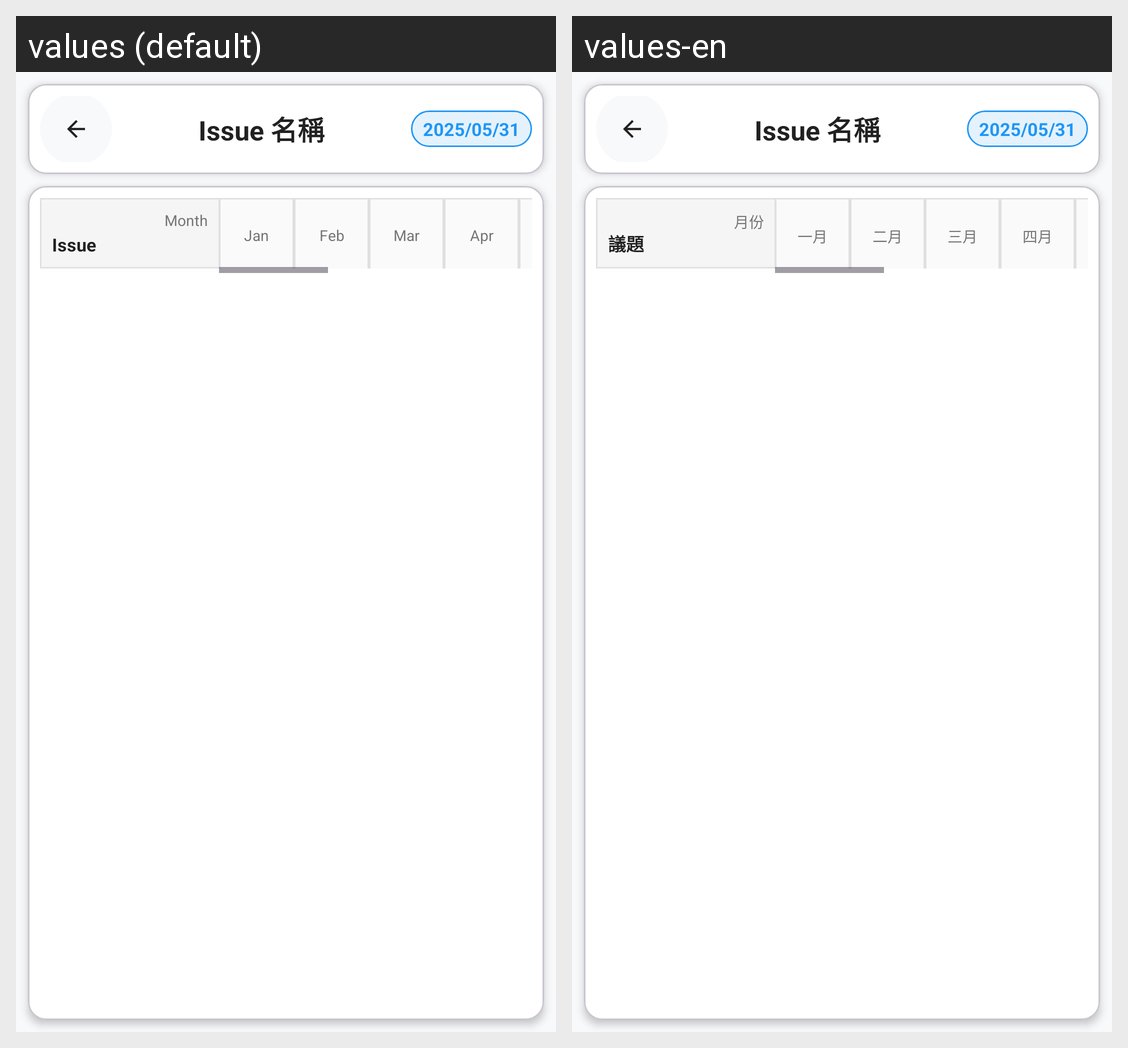

Locale-by-locale string values for the Android screen shown in this grid:
Android screen res/layout/activity_gantt.xml rendered under 2 locales, left to right: values (default), values-en. Device: Nexus 5 (rendered at 1080×1920; each locale shown at half size, 540×960, under a caption strip naming it); theme Theme.APPClassFinalProject.
Strings drawn on this screen, with the default value and each locale's value (text and hints the layout hard-codes, and strings that could not be matched under every locale, appear in the picture but are not listed):

Gantt_Month
  values: Month
  values-en: 月份

Gantt_Issue
  values: Issue
  values-en: 議題

Month1
  values: Jan
  values-en: 一月

Month2
  values: Feb
  values-en: 二月

Month3
  values: Mar
  values-en: 三月

Month4
  values: Apr
  values-en: 四月
